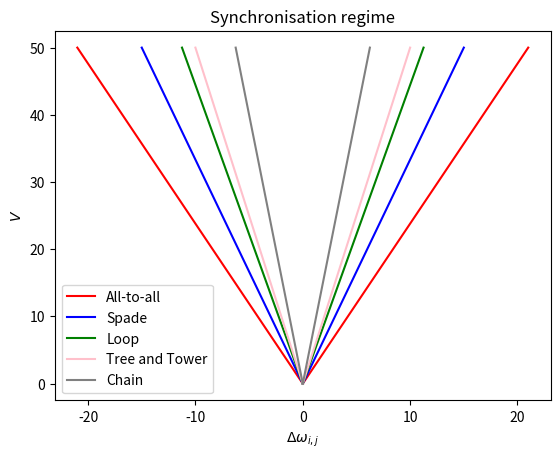

Generate this figure with matplotlib:
# -*- coding: utf-8 -*-
"""
Created on Fri Jun 10 17:25:08 2022

[redacted]
"""

import matplotlib.pyplot as plt
import numpy as np
fig, ax = plt.subplots() 

ax.set_title("");
ax.set_xlabel("$\Delta\omega_{i,j}$")
ax.set_ylabel("$V$")


'''
p=1
k=2*p
posdelt = np.linspace(0, 50*k/4, 100)
negdelt = np.linspace(-50*k/4,0,100)
ax.plot(posdelt, 4/k *posdelt, 'r');
#ax.plot(negdelt, -4/k *negdelt,'r');

p=0.88
k=2*p
posdelt = np.linspace(0, 50*k/4, 100)
negdelt = np.linspace(-50*k/4,0,100)
ax.plot(posdelt, 4/k *posdelt, 'b');
ax.plot(negdelt, -4/k *negdelt,'b');

p=0.5
k=2*p
posdelt = np.linspace(0, 50*k/4, 100)
negdelt = np.linspace(-50*k/4,0,100)
ax.plot(posdelt, 4/k *posdelt, 'g');
ax.plot(negdelt, -4/k *negdelt,'g');
'''

p=0.84
k=2*p
posdelt = np.linspace(0, 50*k/4, 100)
negdelt = np.linspace(-50*k/4,0,100)
ax.plot(posdelt, 4/k *posdelt, 'r',label='All-to-all');
ax.plot(negdelt, -4/k *negdelt,'r');
p=0.6
k=2*p
posdelt = np.linspace(0, 50*k/4, 100)
negdelt = np.linspace(-50*k/4,0,100)
ax.plot(posdelt, 4/k *posdelt, 'b',label='Spade');
ax.plot(negdelt, -4/k *negdelt,'b');

p=0.45
k=2*p
posdelt = np.linspace(0, 50*k/4, 100)
negdelt = np.linspace(-50*k/4,0,100)
ax.plot(posdelt, 4/k *posdelt, 'g',label='Loop');
ax.plot(negdelt, -4/k *negdelt,'g');
p=0.4
k=2*p
posdelt = np.linspace(0, 50*k/4, 100)
negdelt = np.linspace(-50*k/4,0,100)
ax.plot(posdelt, 4/k *posdelt, 'pink',label='Tree and Tower');
ax.plot(negdelt, -4/k *negdelt,'pink');


p=0.25
k=2*p
posdelt = np.linspace(0, 50*k/4, 100)
negdelt = np.linspace(-50*k/4,0,100)
ax.plot(posdelt, 4/k *posdelt, 'grey',label='Chain');
ax.plot(negdelt, -4/k *negdelt,'grey');

plt.title('Synchronisation regime')
plt.legend()
plt.show()